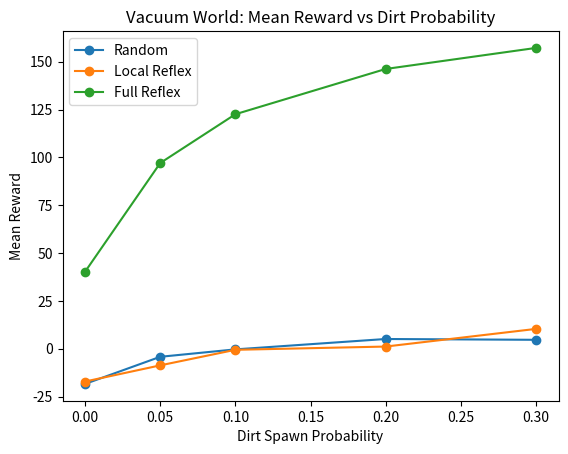

This chart was generated by the following Python code:
import random
import matplotlib.pyplot as plt

ACTIONS = ["SUCK","LEFT","RIGHT","UP","DOWN","NOP"]
class VacuumWorld:
    def __init__(self, width=3, height=3, dirt_spawn_prob=0.05, observability="full", max_steps=10):
        self.w = width
        self.h = height
        self.dirt_spawn_prob = dirt_spawn_prob
        self.observability = observability
        self.max_steps = max_steps
        self.reset()
    def reset(self):
        self.grid = [[random.choice([0,1]) for _ in range(self.w)] for __ in range(self.h)]
        self.agent_pos = (0,0)
        self.t = 0
        return self.observe()
    def in_bounds(self, x,y):
        return 0 <= x < self.w and 0 <= y < self.h

    def step(self, action):
        reward = -0.25  
        if action == "SUCK":
            x,y = self.agent_pos
            if self.grid[y][x] == 1:
                reward += 10
                self.grid[y][x] = 0
        elif action in ("LEFT","RIGHT","UP","DOWN"):
            dx = {"LEFT":-1,"RIGHT":1,"UP":0,"DOWN":0}[action]
            dy = {"LEFT":0,"RIGHT":0,"UP":-1,"DOWN":1}[action]
            nx,ny = self.agent_pos[0]+dx, self.agent_pos[1]+dy
            reward -= 1
            if self.in_bounds(nx,ny):
                self.agent_pos = (nx,ny)
            else:
                reward -= 0.5

        for y in range(self.h):
            for x in range(self.w):
                if self.grid[y][x]==0 and random.random()<self.dirt_spawn_prob:
                    self.grid[y][x] = 1
        self.t += 1
        done = (self.t>=self.max_steps)
        return self.observe(), reward, done

    def observe(self):
        x,y = self.agent_pos
        if self.observability=="full":
            return {"pos":self.agent_pos, "grid":[row[:] for row in self.grid]}
        else:
            return {"pos":self.agent_pos, "dirty_here":self.grid[y][x]==1} 
class RandomAgent:
    def act(self, obs):
        return random.choice(ACTIONS)

class ReflexAgentLocal:
    def act(self, obs):
        if obs.get("dirty_here",False):
            return "SUCK"
        return random.choice(ACTIONS)
    
class ReflexAgentFull:
    def __init__(self,w,h): 
        self.w=w; self.h=h
    def act(self, obs):
        x,y = obs["pos"]
        if obs["grid"][y][x]==1:
            return "SUCK"
        dirt_cells = [(xx,yy) for yy in range(self.h) for xx in range(self.w) if obs["grid"][yy][xx]==1]
        if not dirt_cells: return "NOP"
        dirt = min(dirt_cells, key=lambda p: abs(p[0]-x)+abs(p[1]-y))
        dx,dy = dirt[0]-x, dirt[1]-y
        if abs(dx)>0: return "RIGHT" if dx>0 else "LEFT"
        if abs(dy)>0: return "DOWN" if dy>0 else "UP"
        return "NOP"

def run_episode_with_logs(agent, env, name):
    obs = env.reset()
    total=0
    print(f"\n=== Running {name} Agent ===")
    steps=0
    while True:
        action = agent.act(obs)
        obs, reward, done = env.step(action)
        total += reward
        steps += 1
        print(f"Step {steps}: Action={action}, Reward={reward:.2f}, Pos={obs['pos']}, Total={total:.2f}")
        if done: break
    print(f"Final Total Reward for {name}: {total}\n")
    return total
def run_experiment():
    dirt_probs = [0.0, 0.05, 0.1, 0.2, 0.3]
    agents = {
        "Random": RandomAgent(),
        "Local Reflex": ReflexAgentLocal(),
        "Full Reflex": ReflexAgentFull(3,3)
    }
    results = {name:[] for name in agents}
    episodes = 20 

    for p in dirt_probs:
        for name,agent in agents.items():
            scores=[]
            for _ in range(episodes):
                env = VacuumWorld(width=3,height=3,dirt_spawn_prob=p,observability="full",max_steps=30)
                scores.append(run_episode(agent,env))
            results[name].append(sum(scores)/len(scores))

    for name,vals in results.items():
        plt.plot(dirt_probs, vals, marker="o", label=name)
    plt.xlabel("Dirt Spawn Probability")
    plt.ylabel("Mean Reward")
    plt.title("Vacuum World: Mean Reward vs Dirt Probability")
    plt.legend()
    plt.show()

def run_episode(agent, env):
    obs = env.reset()
    total=0
    while True:
        action = agent.act(obs)
        obs, reward, done = env.step(action)
        total += reward
        if done: break
    return total
if __name__=="__main__":
    env = VacuumWorld(width=3,height=3,dirt_spawn_prob=0.1,observability="full",max_steps=10)
    run_episode_with_logs(RandomAgent(), env, "Random")
    run_episode_with_logs(ReflexAgentLocal(), env, "Local Reflex")
    run_episode_with_logs(ReflexAgentFull(3,3), env, "Full Reflex")
    run_experiment()